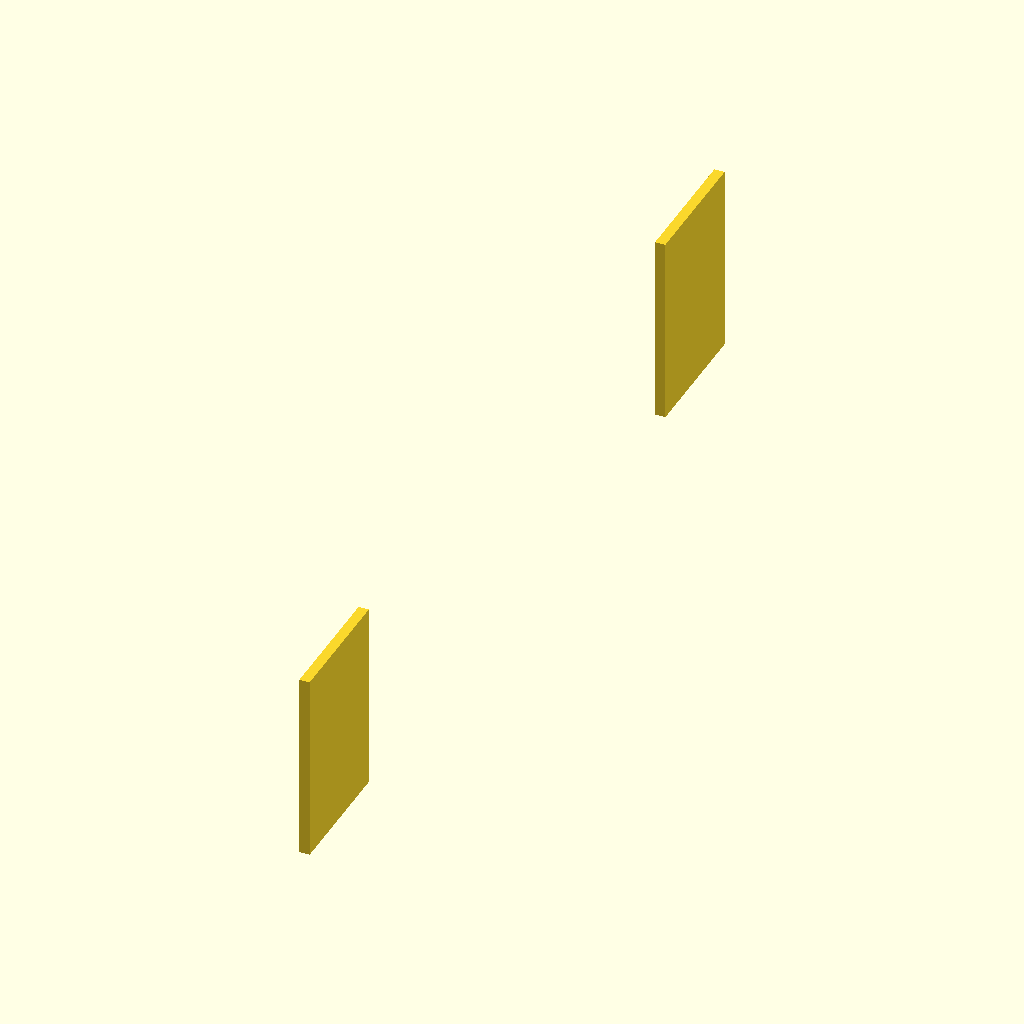
Cell 1 — every parameter at its default value.
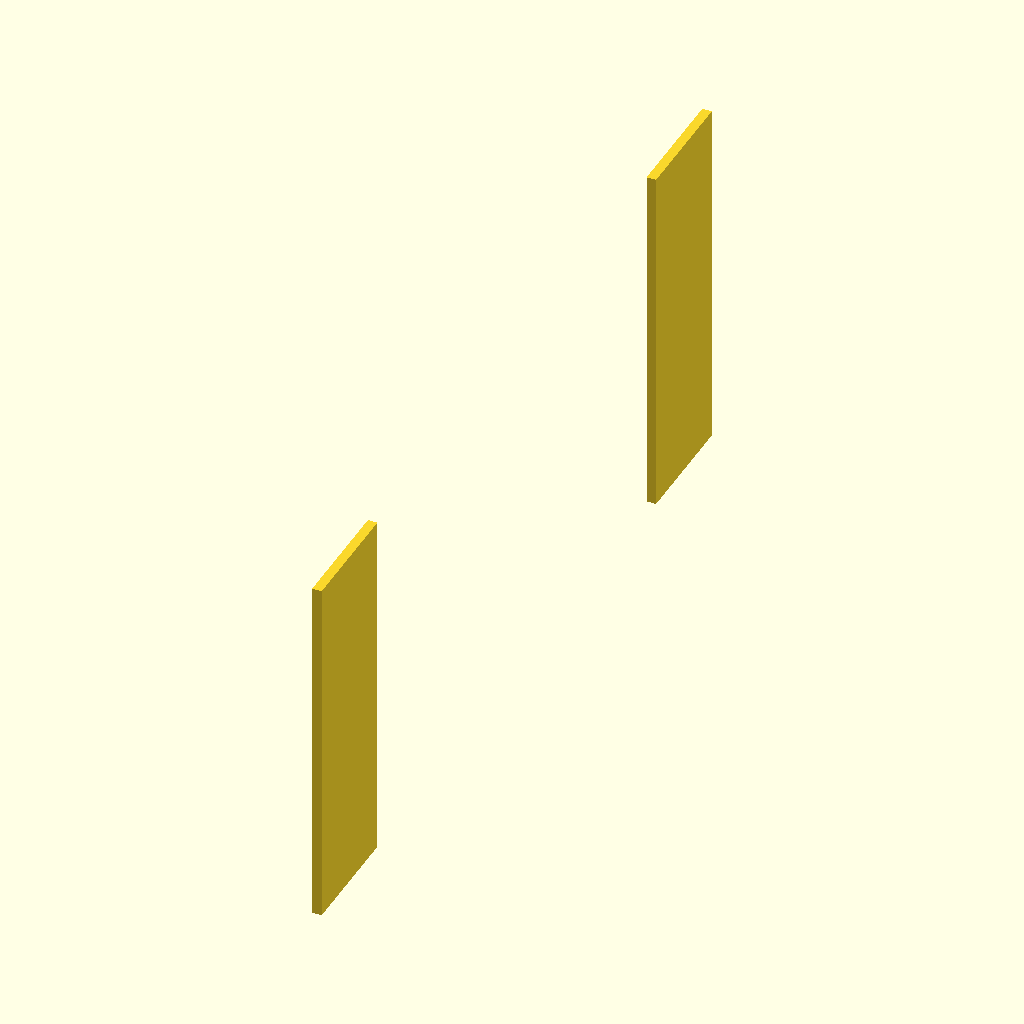
Cell 2 — default_height set to 300, the other parameters unchanged.
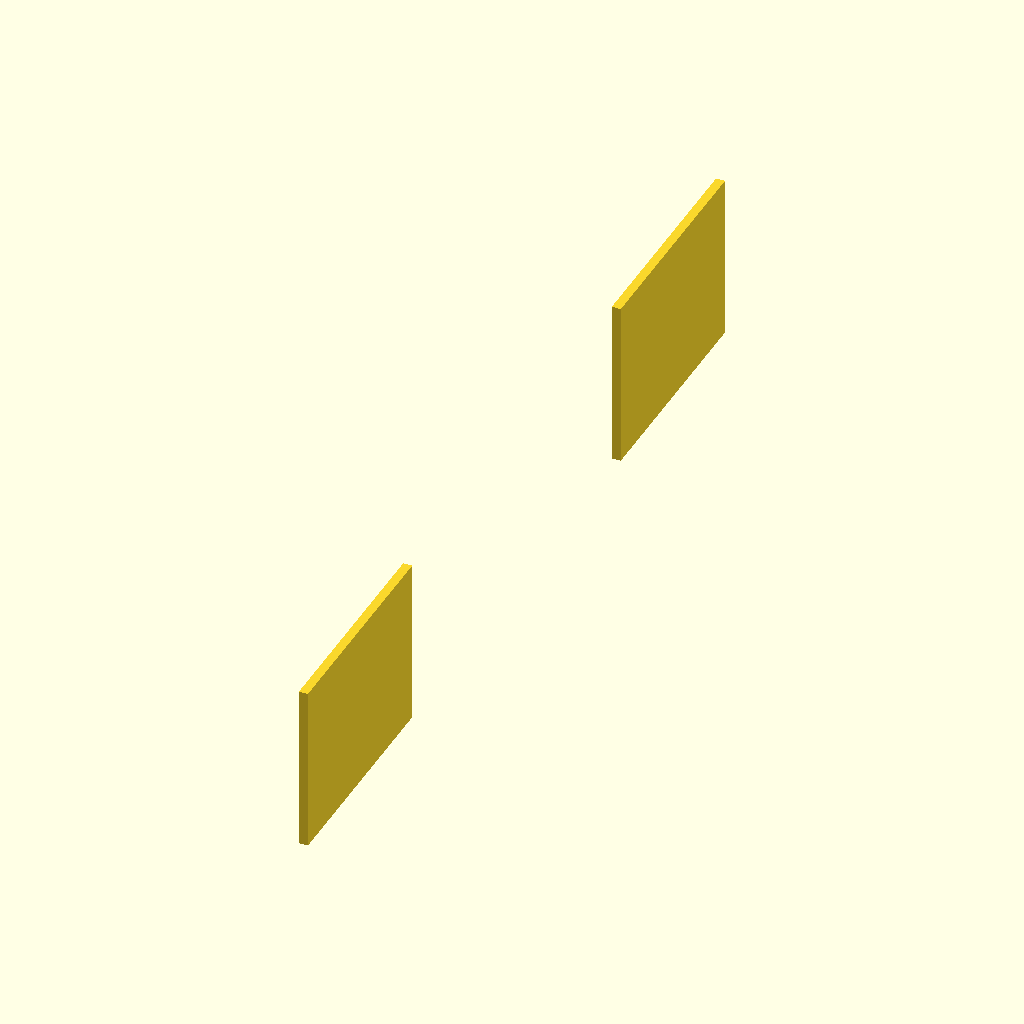
Cell 3: the same model with default_width = 200.
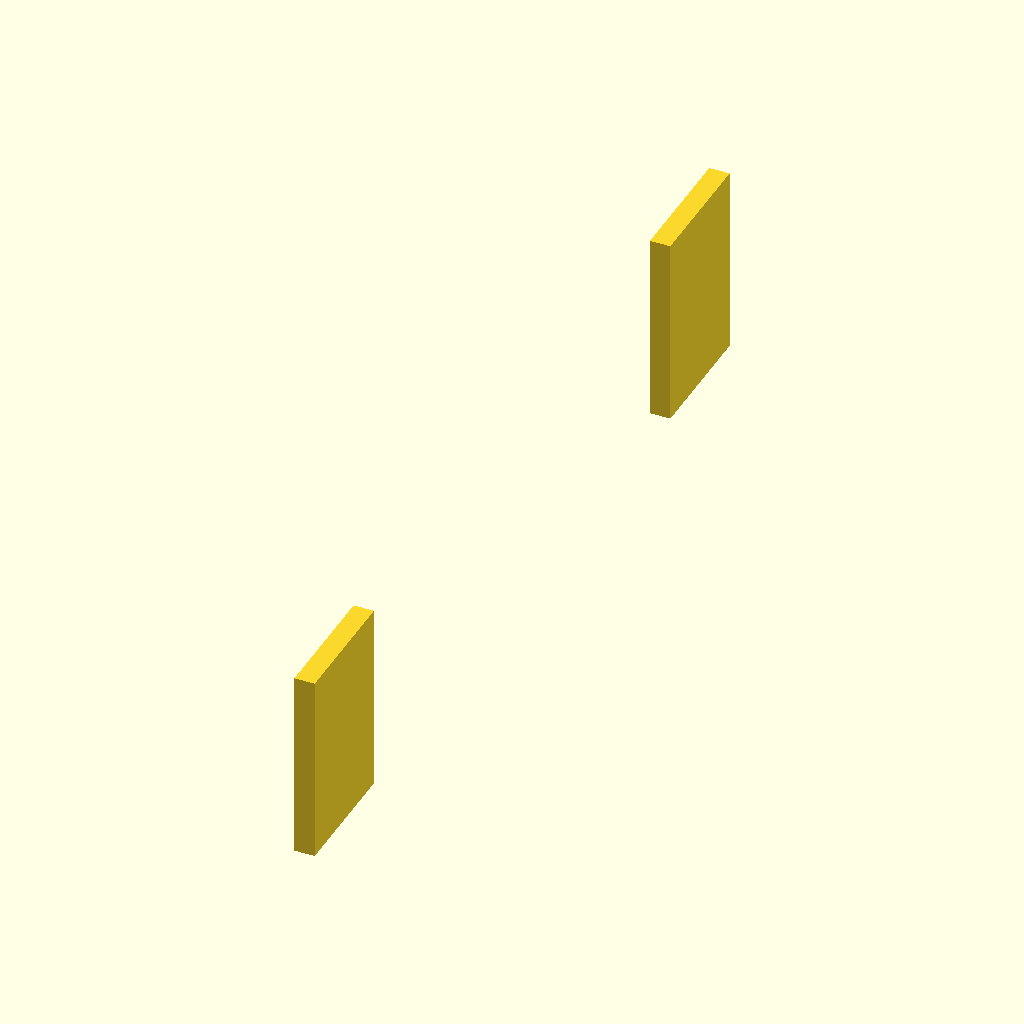
Cell 4: default_thickness = 16 (everything else at default).
The same orthographic view direction (rotation 55°, 0°, 25°; colour scheme Cornfield) for every cell, with the view re-fitted per cell, so scale and position can differ between cells.
OpenSCAD source file design/components/gantry_plate.scad:
// Gantry Side Plates for TwoTrees TTC450 Pro style CNC
// 8mm thick aluminum plates connecting Y-carriages to X-gantry beam
//
// These plates are critical structural elements that transfer load
// from the X-gantry to the Y-axis carriages.
//
// TTC450 Pro: Upgraded to 8mm thick for added rigidity

// Default dimensions (estimated from TTC450 Pro photos)
default_height = 150;       // mm - determines Z clearance
default_width = 100;        // mm - Y direction
default_thickness = 8;      // mm - TTC450 Pro uses 8mm (upgraded from 6mm)

// Material: 6061-T6 Aluminum (same as frame)

// Basic gantry side plate
// Simplified solid plate for FEM analysis
// Real plates have mounting holes and weight reduction cutouts
module gantry_side_plate(
    height = default_height,
    width = default_width,
    thickness = default_thickness
) {
    // Plate oriented in YZ plane
    // X is thickness direction
    // Y is width (along Y-axis travel)
    // Z is height (vertical clearance)
    cube([thickness, width, height], center=true);
}

// Plate with stiffening flange
// More realistic representation of actual plate structure
module gantry_side_plate_flanged(
    height = default_height,
    width = default_width,
    thickness = default_thickness,
    flange_depth = 20,      // mm - how far flange extends
    flange_thickness = 4    // mm - flange material thickness
) {
    union() {
        // Main vertical plate
        cube([thickness, width, height], center=true);

        // Top flange (for X-beam mounting)
        translate([flange_depth/2, 0, height/2 - flange_thickness/2])
            cube([flange_depth, width, flange_thickness], center=true);

        // Bottom flange (optional, for Y-carriage mounting)
        translate([flange_depth/2, 0, -height/2 + flange_thickness/2])
            cube([flange_depth, width, flange_thickness], center=true);
    }
}

// Plate with weight reduction (lightening holes)
// For visualization - FEM uses solid version
module gantry_side_plate_lightened(
    height = default_height,
    width = default_width,
    thickness = default_thickness,
    hole_diameter = 30,
    n_holes = 2
) {
    difference() {
        gantry_side_plate(height, width, thickness);

        // Lightening holes (vertical array)
        hole_spacing = (height - 2*hole_diameter) / (n_holes);
        for (i = [0:n_holes-1]) {
            z_pos = -height/2 + hole_diameter + i * hole_spacing + hole_spacing/2;
            translate([0, 0, z_pos])
                rotate([0, 90, 0])
                cylinder(d=hole_diameter, h=thickness+2, center=true, $fn=32);
        }
    }
}

// Paired gantry plates (left and right)
// Positioned for TTC450-style machine
module gantry_plates_pair(
    height = default_height,
    width = default_width,
    thickness = default_thickness,
    y_spacing = 600,        // Distance between Y-rails (outer_y - extrusion_size)
    x_offset = 0            // Position along Y-axis travel
) {
    // Left plate
    translate([x_offset, -y_spacing/2, 0])
        gantry_side_plate(height, width, thickness);

    // Right plate
    translate([x_offset, y_spacing/2, 0])
        gantry_side_plate(height, width, thickness);
}

// Export module for FEM
module export_gantry_plate(height = 150, width = 100, thickness = 8) {
    render() {
        gantry_side_plate(height, width, thickness);
    }
}

module export_gantry_plates_pair(height = 150, width = 100, thickness = 8, y_spacing = 600) {
    render() {
        gantry_plates_pair(height, width, thickness, y_spacing);
    }
}

// Test render
if ($preview) {
    gantry_plates_pair(y_spacing = 600);
}
Parameter table extracted from the source (name, type, default, range or options):
default_height: number, default 150
default_width: number, default 100
default_thickness: number, default 8
